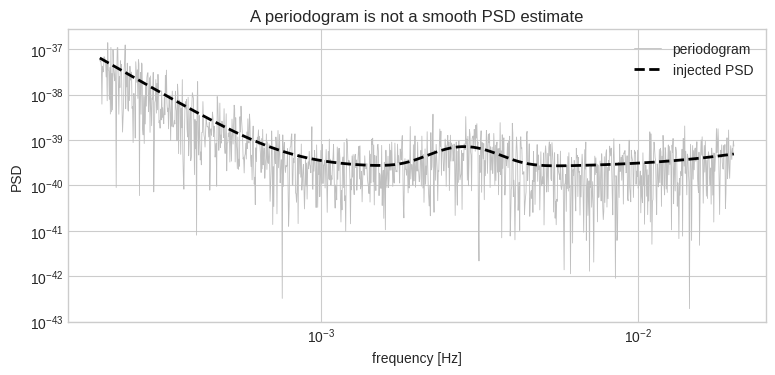
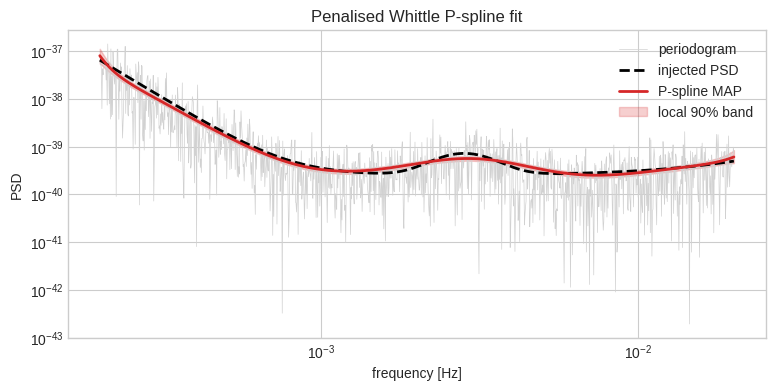
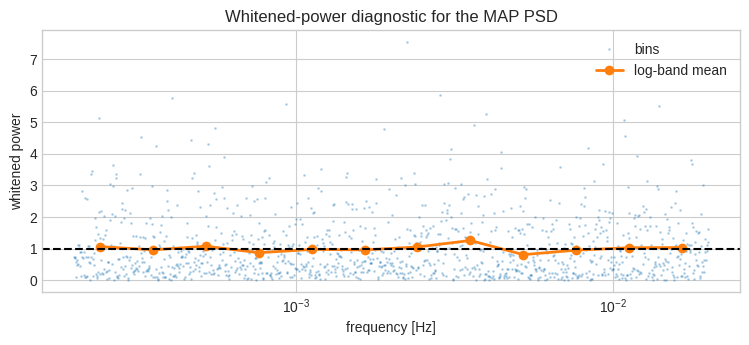

The script that saved these images, in order:
# ---
# jupyter:
#   jupytext:
#     text_representation:
#       extension: .py
#       format_name: percent
#       format_version: '1.3'
#       jupytext_version: 1.19.5
#   kernelspec:
#     display_name: Python 3
#     language: python
#     name: python3
# ---

# %% [markdown]
# # Part 3C: LISA PSD estimation with P-splines
#
# **FQCP 2026 · Bayesian parameter estimation for gravitational-wave sources**
#
# > Google Colab worksheet. No prior Bayesian statistics or gravitational-wave
# > experience is assumed — see the
# > [glossary](https://nz-gravity.github.io/FQCP2026_GW_data_analysis/glossary.html)
# > whenever a term is new. Run from top to bottom. In the JupyterBook, **Live
# > route** cards identify the material for the session; **Extension** sections
# > may be skipped live.

# %% [markdown]
# ## Goal and route
#
# Estimate a smooth PSD with a cubic P-spline inside a Whittle likelihood and see how the roughness penalty changes the answer.
#
# :::{admonition} Live route
# :class: tip
#
# Fit the simulated spectrum, inspect a whitened-power diagnostic, then change the smoothing strength in the question cell.
# :::
#
#
# **Boundary:** The coefficient band uses a local Laplace approximation. A production Bayesian P-spline analysis must sample the full posterior and validate coverage, convergence, line treatment, and foreground identifiability.

# %%
import numpy as np
import matplotlib.pyplot as plt
from scipy.interpolate import BSpline
from scipy.optimize import minimize

rng = np.random.default_rng(20260817)
plt.style.use("seaborn-v0_8-whitegrid")

# %% [markdown]
# ## 1. Why estimate the PSD inside the analysis?
#
# A raw spectrum is jagged because every frequency bin contains a new random
# noise draw. A P-spline builds a smooth curve from overlapping B-spline basis
# functions, then penalises rapid changes between neighbouring coefficients.
# The fit balances two requests:
#
# - follow broad features supported by many nearby bins;
# - do not chase every isolated periodogram spike.
#
# The parameter $\lambda$ controls that balance. Small $\lambda$ gives a flexible
# curve; large $\lambda$ gives a smoother curve.
#
# For approximately independent complex Fourier coefficients $d_k$ with
# one-sided PSD $S_k$, the Whittle negative log likelihood is, up to constants,
#
# $$
# -\log\mathcal L = \sum_k\left[\log S_k + \frac{I_k}{S_k}\right],
# \qquad I_k=|d_k|^2.
# $$
#
# A raw periodogram is too variable to use as a smooth noise model.
#
# There are many different models for PSDs. In this notebook we use *penalised*
# splines. Write $\log S(f)=B(f)\beta$ in a cubic B-spline basis and penalise
# second differences,
#
# $$
# -\log p(\beta\mid I)= -\log\mathcal L
# +\frac{\lambda}{2}\lVert D_2\beta\rVert^2 + \mathrm{constant}.
# $$
#
# ![A penalised spline built from weighted basis functions](https://raw.githubusercontent.com/nz-gravity/FQCP2026_GW_data_analysis/assets/pspline_explainer.gif)

# %% fqcp_figure="lisa-pspline-periodogram"
n_frequency = 1200
frequency = np.geomspace(2e-4, 2e-2, n_frequency)
log_frequency = np.log(frequency)

true_psd = 2.5e-40 * (1 + (8e-4 / frequency) ** 4 + 0.12 * (frequency / 7e-3) ** 2)
true_psd *= 1 + 1.8 * np.exp(-0.5 * ((np.log10(frequency) + 2.55) / 0.09) ** 2)
periodogram = true_psd * rng.exponential(size=n_frequency)

degree = 3
n_basis = 24
interior = np.linspace(log_frequency.min(), log_frequency.max(), n_basis - degree + 1)
knots = np.r_[[interior[0]] * degree, interior, [interior[-1]] * degree]
basis = np.column_stack(
    [
        BSpline(knots, np.eye(n_basis)[index], degree)(log_frequency)
        for index in range(n_basis)
    ]
)
second_difference = np.diff(np.eye(n_basis), n=2, axis=0)

fig, ax = plt.subplots(figsize=(9, 3.8))
ax.loglog(frequency, periodogram, color="0.75", lw=0.6, label="periodogram")
ax.loglog(frequency, true_psd, "k--", lw=2, label="injected PSD")
ax.set(
    xlabel="frequency [Hz]",
    ylabel="PSD",
    title="A periodogram is not a smooth PSD estimate",
)
ax.legend()
plt.show()

# %% [markdown]
# <details>
# <summary><i>Expected output &mdash; open this if your cell has not run yet</i></summary>
#
# <img src="https://raw.githubusercontent.com/nz-gravity/FQCP2026_GW_data_analysis/assets/expected/lisa-pspline-periodogram.png" alt="expected output: lisa-pspline-periodogram" style="max-width:100%">
#
# </details>

# %% [markdown]
# ## 2. Fit the penalised Whittle objective
#
# The positive PSD constraint is automatic because the spline represents
# `log(PSD)`. The smoothing strength `PENALTY` controls curvature, not an
# arbitrary moving-window width.

# %% fqcp_figure="lisa-pspline-fit"
PENALTY = 80.0


def pspline_objective(coefficients, penalty=PENALTY):
    log_psd = basis @ coefficients
    roughness = second_difference @ coefficients
    return np.sum(log_psd + periodogram * np.exp(-log_psd)) + 0.5 * penalty * np.sum(
        roughness**2
    )


initial = np.linalg.lstsq(
    basis, np.log(np.maximum(periodogram, np.median(periodogram) * 1e-6)), rcond=None
)[0]
fit = minimize(pspline_objective, initial, method="L-BFGS-B")
if not fit.success:
    raise RuntimeError(fit.message)

log_psd_map = basis @ fit.x
psd_map = np.exp(log_psd_map)
curvature = periodogram * np.exp(-log_psd_map)
hessian = (
    basis.T @ (curvature[:, None] * basis)
    + PENALTY * second_difference.T @ second_difference
)
coefficient_covariance = np.linalg.pinv(hessian)
draws = rng.multivariate_normal(fit.x, coefficient_covariance, size=400)
psd_draws = np.exp(draws @ basis.T)
low, high = np.quantile(psd_draws, [0.05, 0.95], axis=0)

fig, ax = plt.subplots(figsize=(9, 4))
ax.loglog(frequency, periodogram, color="0.82", lw=0.5, label="periodogram")
ax.loglog(frequency, true_psd, "k--", lw=2, label="injected PSD")
ax.loglog(frequency, psd_map, color="C3", lw=2, label="P-spline MAP")
ax.fill_between(frequency, low, high, color="C3", alpha=0.22, label="local 90% band")
ax.set(xlabel="frequency [Hz]", ylabel="PSD", title="Penalised Whittle P-spline fit")
ax.legend()
plt.show()

# %% [markdown]
# <details>
# <summary><i>Expected output &mdash; open this if your cell has not run yet</i></summary>
#
# <img src="https://raw.githubusercontent.com/nz-gravity/FQCP2026_GW_data_analysis/assets/expected/lisa-pspline-fit.png" alt="expected output: lisa-pspline-fit" style="max-width:100%">
#
# </details>

# %% [markdown]
# ## 3. Check the implied whitening
#
# If the PSD model is adequate, `periodogram / psd_map` should fluctuate around
# one without broad frequency-dependent structure. This is a numerical model
# check, not proof that the physical noise components are identifiable.

# %% fqcp_figure="lisa-pspline-whitening"
whitened_power = periodogram / psd_map
log_bins = np.array_split(np.arange(n_frequency), 12)
bin_frequency = np.array([np.exp(np.mean(log_frequency[index])) for index in log_bins])
bin_power = np.array([np.mean(whitened_power[index]) for index in log_bins])

fig, ax = plt.subplots(figsize=(9, 3.4))
ax.semilogx(frequency, whitened_power, ".", ms=2, alpha=0.25, label="bins")
ax.semilogx(bin_frequency, bin_power, "o-", lw=2, label="log-band mean")
ax.axhline(1, color="k", ls="--")
ax.set(
    xlabel="frequency [Hz]",
    ylabel="whitened power",
    title="Whitened-power diagnostic for the MAP PSD",
)
ax.legend()
plt.show()
print("mean whitened power:", whitened_power.mean())

# %% [markdown]
# <details>
# <summary><i>Expected output &mdash; open this if your cell has not run yet</i></summary>
#
# <img src="https://raw.githubusercontent.com/nz-gravity/FQCP2026_GW_data_analysis/assets/expected/lisa-pspline-whitening.png" alt="expected output: lisa-pspline-whitening" style="max-width:100%">
#
# </details>

# %% [markdown]
# ### Question
#
# Refit with penalties 2, 80, and 5000. Which fit follows periodogram spikes, and which erases the broad bump near 3 mHz?
#
# Write your answer in the cell immediately below. The starter runs safely before
# you edit it, so the complete notebook remains reproducible.

# %%
# Your code here
penalties = [2.0, 80.0, 5000.0]
fits_by_penalty = {}
print("Exercise ready:", "minimise pspline_objective for each penalty")

# %% [markdown]
# <details>
# <summary>Hint</summary>
#
# Pass the penalty explicitly and warm-start each fit from `fit.x`. Plot the resulting PSDs against the injected PSD.
# </details>
#
# <details>
# <summary>Solution and check</summary>
#
# ```python
# for penalty in penalties:
#     result = minimize(lambda beta: pspline_objective(beta, penalty), fit.x, method="L-BFGS-B")
#     fits_by_penalty[penalty] = np.exp(basis @ result.x)
# for penalty, estimate in fits_by_penalty.items():
#     plt.loglog(frequency, estimate, label=f"lambda={penalty:g}")
# plt.loglog(frequency, true_psd, "k--", label="truth")
# plt.legend(); plt.show()
# ```
# </details>

# %% [markdown]
# ## Instrument noise and foregrounds
#
# One observed total spectrum does not identify two unrestricted positive smooth
# surfaces. Separating an instrumental PSD from Galactic confusion requires
# additional structure: response-informed shapes, multiple TDI channels,
# time dependence, informative regularisation, resolved-source information, or
# other data. A visually good total-PSD fit alone is not component recovery.
